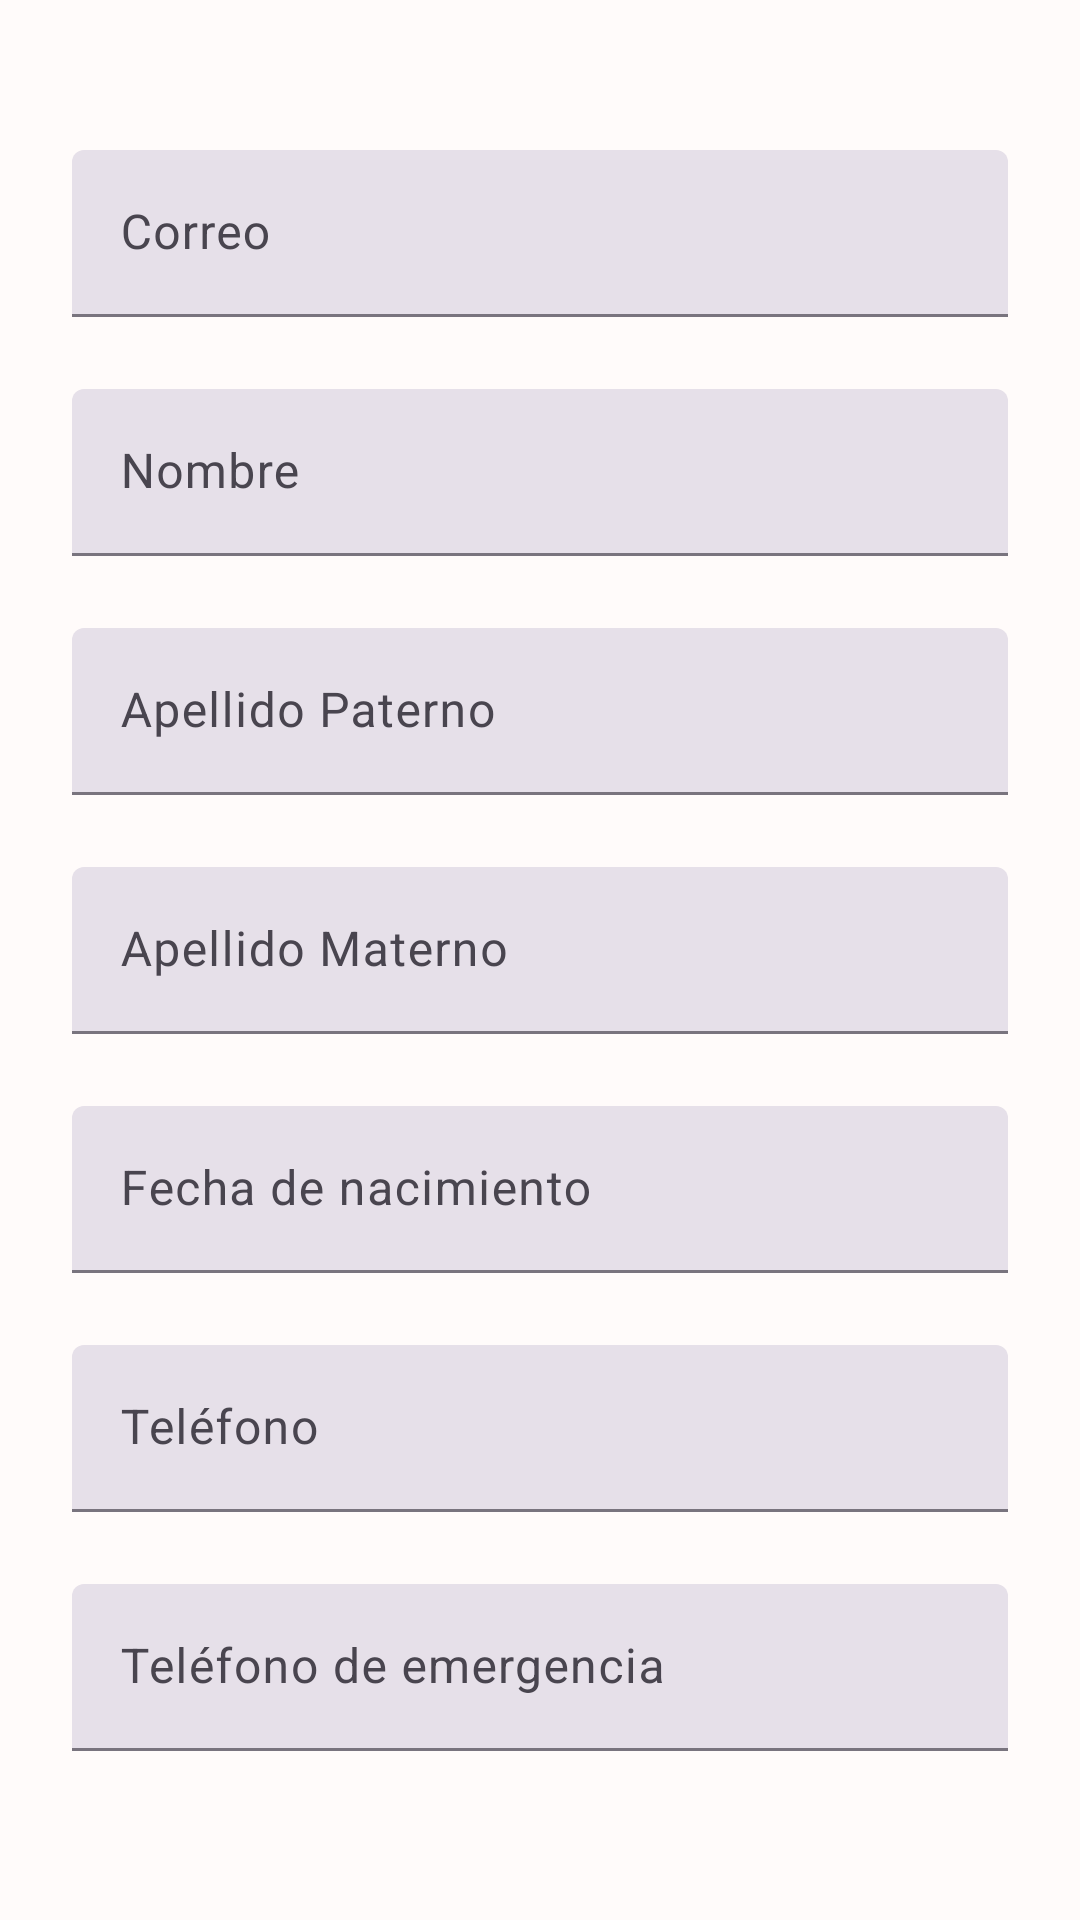

Write the Android layout XML for this screen, with the resource values it uses.
<!-- AndroidManifest.xml: application theme Theme.HSMA -->
<!-- res/layout/fragment_general.xml -->
<?xml version="1.0" encoding="utf-8"?>
<androidx.constraintlayout.widget.ConstraintLayout xmlns:android="http://schemas.android.com/apk/res/android"
    xmlns:tools="http://schemas.android.com/tools"
    android:layout_width="match_parent"
    android:layout_height="match_parent"
    xmlns:app="http://schemas.android.com/apk/res-auto"
    tools:context=".usecases.account.general.GeneralFragment">

    <com.google.android.material.textfield.TextInputLayout
        style="?attr/textInputFilledStyle"
        android:id="@+id/email_input_layout"
        android:layout_width="0dp"
        android:layout_height="wrap_content"
        android:layout_marginHorizontal="24dp"
        android:layout_marginTop="50dp"
        android:hint="Correo"
        app:layout_constraintTop_toTopOf="parent"
        app:layout_constraintStart_toStartOf="parent"
        app:layout_constraintEnd_toEndOf="parent">

        <com.google.android.material.textfield.TextInputEditText
            android:id="@+id/email_input"
            android:layout_width="match_parent"
            android:layout_height="wrap_content"
            android:inputType="textEmailAddress"
            android:lines="1"/>
    </com.google.android.material.textfield.TextInputLayout>

    <com.google.android.material.textfield.TextInputLayout
        android:id="@+id/name_input_layout"
        style="?attr/textInputFilledStyle"
        android:layout_width="0dp"
        android:layout_height="wrap_content"
        android:layout_marginHorizontal="24dp"
        android:layout_marginVertical="24dp"
        android:hint="Nombre"
        app:layout_constraintEnd_toEndOf="parent"
        app:layout_constraintStart_toStartOf="parent"
        app:layout_constraintTop_toBottomOf="@+id/email_input_layout">

        <com.google.android.material.textfield.TextInputEditText
            android:id="@+id/name_input"
            android:layout_width="match_parent"
            android:layout_height="wrap_content"
            android:lines="1" />
    </com.google.android.material.textfield.TextInputLayout>

    <com.google.android.material.textfield.TextInputLayout
        android:id="@+id/patronymic_layout"
        style="?attr/textInputFilledStyle"
        android:layout_width="0dp"
        android:layout_height="wrap_content"
        android:layout_marginVertical="24dp"
        android:hint="Apellido Paterno"
        app:layout_constraintEnd_toEndOf="@+id/name_input_layout"
        app:layout_constraintStart_toStartOf="@+id/name_input_layout"
        app:layout_constraintTop_toBottomOf="@+id/name_input_layout">

        <com.google.android.material.textfield.TextInputEditText
            android:id="@+id/patronymic_input"
            android:layout_width="match_parent"
            android:layout_height="wrap_content"
            android:lines="1" />
    </com.google.android.material.textfield.TextInputLayout>

    <com.google.android.material.textfield.TextInputLayout
        android:id="@+id/matronymic_layout"
        style="?attr/textInputFilledStyle"
        android:layout_width="0dp"
        android:layout_height="wrap_content"
        android:layout_marginVertical="24dp"
        android:hint="Apellido Materno"
        app:layout_constraintEnd_toEndOf="@+id/patronymic_layout"
        app:layout_constraintStart_toStartOf="@+id/patronymic_layout"
        app:layout_constraintTop_toBottomOf="@+id/patronymic_layout">

        <com.google.android.material.textfield.TextInputEditText
            android:id="@+id/matronymic_input"
            android:layout_width="match_parent"
            android:layout_height="wrap_content"
            android:lines="1" />
    </com.google.android.material.textfield.TextInputLayout>

    <com.google.android.material.textfield.TextInputLayout
        android:id="@+id/birth_input_layout"
        style="?attr/textInputFilledStyle"
        android:layout_width="0dp"
        android:layout_height="wrap_content"
        android:layout_marginVertical="24dp"
        android:hint="Fecha de nacimiento"
        app:layout_constraintEnd_toEndOf="@+id/matronymic_layout"
        app:layout_constraintStart_toStartOf="@+id/matronymic_layout"
        app:layout_constraintTop_toBottomOf="@+id/matronymic_layout">

        <com.google.android.material.textfield.TextInputEditText
            android:id="@+id/birth_input"
            android:layout_width="match_parent"
            android:layout_height="wrap_content"
            android:inputType="date"
            android:lines="1" />
    </com.google.android.material.textfield.TextInputLayout>

    <com.google.android.material.textfield.TextInputLayout
        android:id="@+id/phone_input_layout"
        style="?attr/textInputFilledStyle"
        android:layout_width="0dp"
        android:layout_height="wrap_content"
        android:layout_marginVertical="24dp"
        android:hint="Teléfono"
        app:layout_constraintEnd_toEndOf="@+id/birth_input_layout"
        app:layout_constraintStart_toStartOf="@+id/birth_input_layout"
        app:layout_constraintTop_toBottomOf="@+id/birth_input_layout">

        <com.google.android.material.textfield.TextInputEditText
            android:id="@+id/phone_input"
            android:layout_width="match_parent"
            android:layout_height="wrap_content"
            android:inputType="phone"
            android:lines="1" />
    </com.google.android.material.textfield.TextInputLayout>

    <com.google.android.material.textfield.TextInputLayout
        android:id="@+id/emergency_phone_input_layout"
        style="?attr/textInputFilledStyle"
        android:layout_width="0dp"
        android:layout_height="wrap_content"
        android:layout_marginTop="24dp"
        android:layout_marginBottom="50dp"
        android:hint="Teléfono de emergencia"
        app:layout_constraintEnd_toEndOf="@+id/phone_input_layout"
        app:layout_constraintStart_toStartOf="@+id/phone_input_layout"
        app:layout_constraintTop_toBottomOf="@+id/phone_input_layout">

        <com.google.android.material.textfield.TextInputEditText
            android:id="@+id/emergency_phone_input"
            android:layout_width="match_parent"
            android:layout_height="wrap_content"
            android:inputType="phone"
            android:lines="1" />
    </com.google.android.material.textfield.TextInputLayout>

</androidx.constraintlayout.widget.ConstraintLayout>
<!-- resources referenced by this layout -->
<resources>
  <style name="Theme.HSMA" parent="Base.Theme.HSMA" />
  <style name="Base.Theme.HSMA" parent="Theme.Material3.DayNight.NoActionBar">
          
          <item name="colorPrimary">@color/primary</item>
          <item name="colorPrimaryVariant">@color/primary_variant_dark</item>
          <item name="colorSecondary">@color/primary_variant_light</item>
          <item name="colorSurfaceVariant">@color/surface_variant_light</item>
          <item name="colorOnSurface">@color/surface_variant_dark</item>
          <item name="android:colorBackground">@color/background_light</item>
          <item name="navigationIconTint">@color/surface_variant_dark</item>
          <item name="textInputStyle">@style/Widget.HSMA.TextInputLayout</item>
      </style>
  <color name="primary">#FF35B3F8</color>
  <color name="primary_variant_dark">#FF2B91D5</color>
  <color name="primary_variant_light">#FF89D9FC</color>
  <color name="surface_variant_light">#FFF4F7FE</color>
  <color name="surface_variant_dark">#FF3B3B3B</color>
  <color name="background_light">#FFFFFBFA</color>
  <style name="Widget.HSMA.TextInputLayout" parent="Widget.Material3.TextInputLayout.FilledBox">
          <item name="materialThemeOverlay">@style/ThemeOverlay.HSMA.TextInputLayout</item>
          <item name="shapeAppearance">@style/ShapeAppearance.HSMA.SmallComponent</item>
          <item name="hintTextColor">?attr/colorOnSurface</item>
          <item name="boxStrokeWidth">0dp</item>
          <item name="boxStrokeWidthFocused">0dp</item>
      </style>
  <style name="ThemeOverlay.HSMA.TextInputLayout" parent="">
          <item name="colorPrimary">@color/primary</item>
          <item name="colorOnSurface">@color/primary_variant_dark</item>
          <item name="colorError">@color/error</item>
  
  
          <item name="editTextStyle">@style/Widget.Material3.TextInputEditText.FilledBox</item>
      </style>
  <style name="ShapeAppearance.HSMA.SmallComponent" parent="ShapeAppearance.Material3.SmallComponent">
          <item name="cornerFamily">cut</item>
          <item name="cornerSize">4dp</item>
      </style>
  <color name="error">#FFB00020</color>
</resources>
